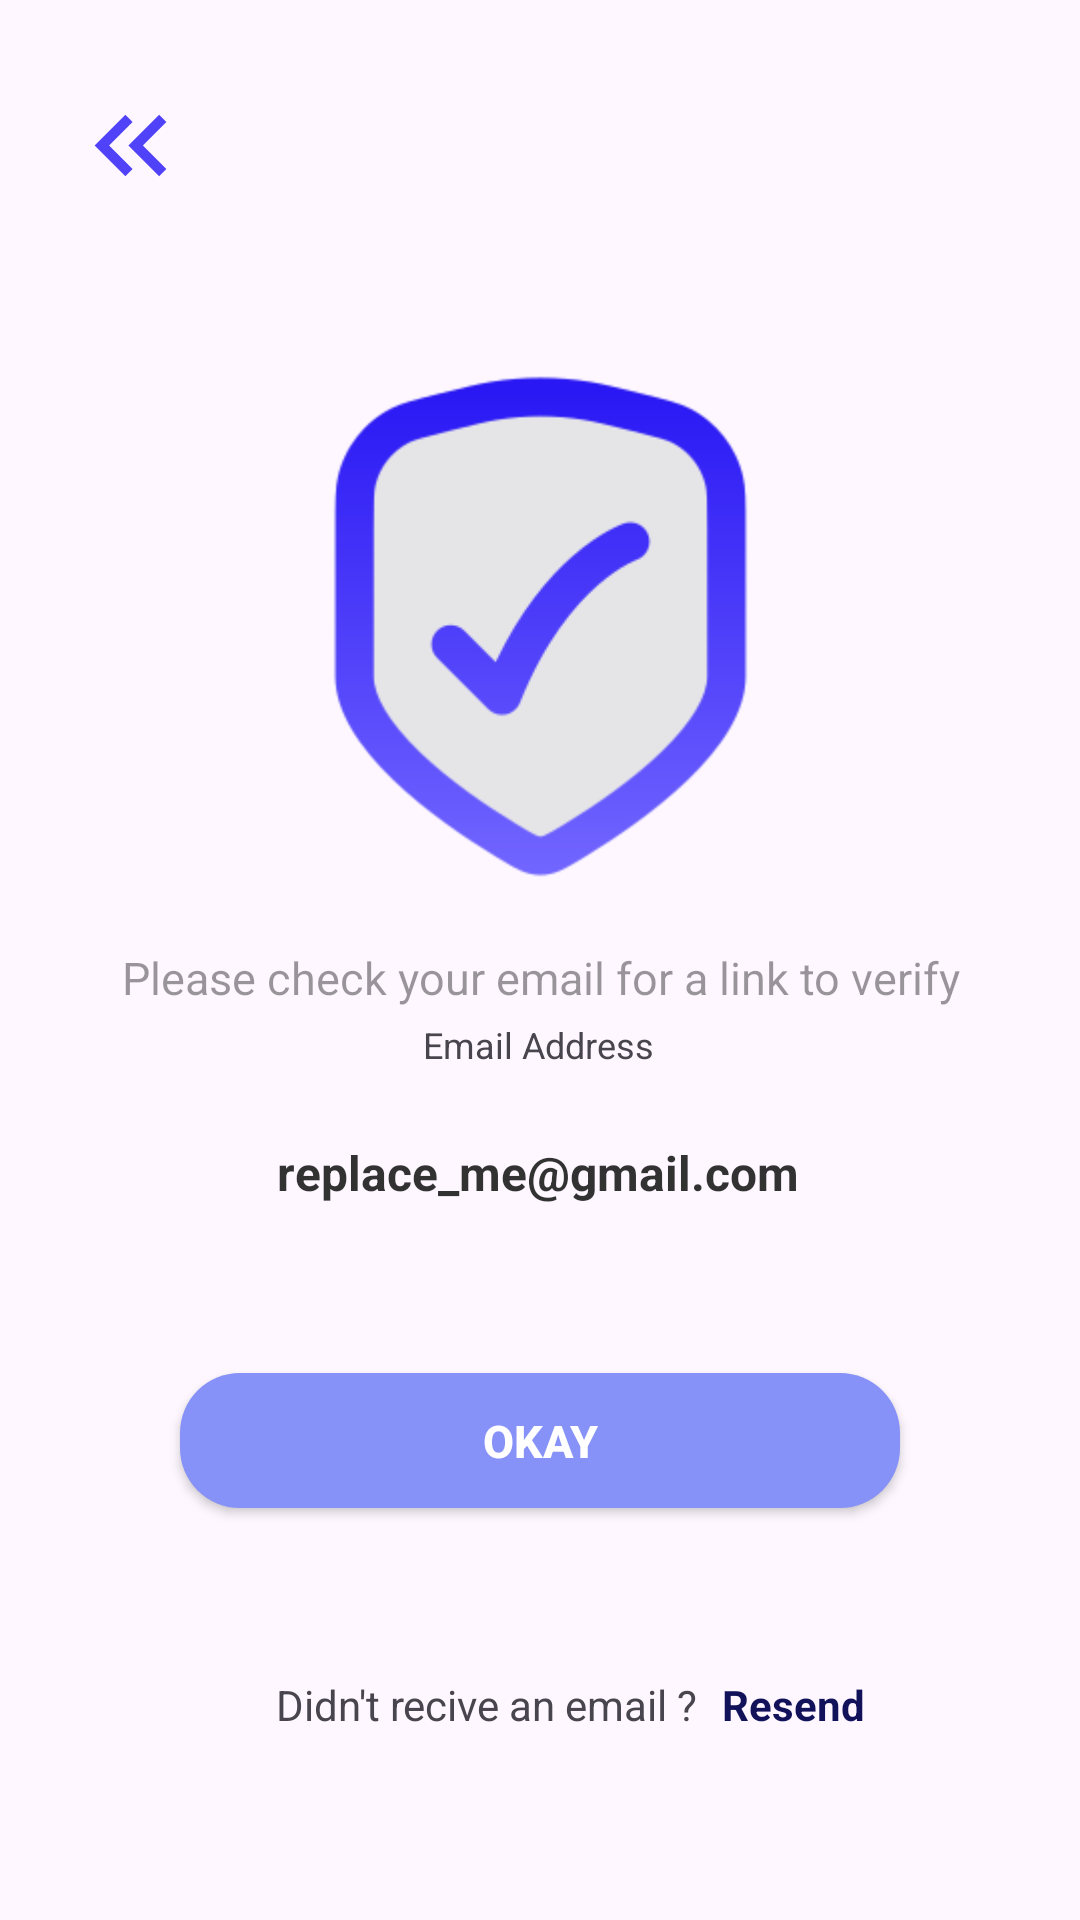

Here is an Android app screen rendered from its layout file. Give the layout XML and the strings, colors and styles it references.
<!-- AndroidManifest.xml: application theme Theme.SecondChanceMarket -->
<!-- res/layout/activity_verification.xml -->
<?xml version="1.0" encoding="utf-8"?>
<LinearLayout xmlns:android="http://schemas.android.com/apk/res/android"
    xmlns:app="http://schemas.android.com/apk/res-auto"
    xmlns:tools="http://schemas.android.com/tools"
    android:id="@+id/main"
    android:layout_width="match_parent"
    android:layout_height="match_parent"
    android:orientation="vertical"
    tools:context=".VerificationActivity">

    <androidx.constraintlayout.widget.ConstraintLayout
        android:layout_width="match_parent"
        android:layout_height="match_parent">

        <ImageView
            android:id="@+id/return_back"
            android:layout_width="59dp"
            android:layout_height="41dp"
            android:src="@drawable/return_left"
            app:layout_constraintBottom_toBottomOf="parent"
            app:layout_constraintEnd_toEndOf="parent"
            app:layout_constraintHorizontal_bias="0.046"
            app:layout_constraintStart_toStartOf="parent"
            app:layout_constraintTop_toTopOf="parent"
            app:layout_constraintVertical_bias="0.047"
            tools:ignore="MissingConstraints" />


        <ImageView
            android:id="@+id/imageView2"
            android:layout_width="171dp"
            android:layout_height="213dp"
            android:layout_gravity="center"
            android:adjustViewBounds="true"
            android:src="@drawable/verify"
            app:layout_constraintBottom_toBottomOf="parent"
            app:layout_constraintEnd_toEndOf="parent"
            app:layout_constraintStart_toStartOf="parent"
            app:layout_constraintTop_toTopOf="parent"
            app:layout_constraintVertical_bias="0.23" />

        <TextView
            android:id="@+id/textView"
            android:layout_width="match_parent"
            android:layout_height="wrap_content"
            android:gravity="center"
            android:text="Please check your email for a link to verify"
            android:textColor="#66000000"
            android:textSize="15sp"
            app:layout_constraintBottom_toTopOf="@+id/textView3"
            app:layout_constraintEnd_toEndOf="parent"
            app:layout_constraintStart_toStartOf="parent"
            app:layout_constraintTop_toBottomOf="@+id/imageView2" />

        <TextView
            android:id="@+id/textView3"
            android:layout_width="wrap_content"
            android:layout_height="wrap_content"
            android:layout_gravity="center"
            android:text="Email Address"
            android:textSize="12sp"
            app:layout_constraintBottom_toBottomOf="parent"
            app:layout_constraintEnd_toEndOf="parent"
            app:layout_constraintHorizontal_bias="0.498"
            app:layout_constraintStart_toStartOf="parent"
            app:layout_constraintTop_toBottomOf="@+id/imageView2"
            app:layout_constraintVertical_bias="0.092" />

        <TextView
            android:id="@+id/displayEmail"
            android:layout_width="wrap_content"
            android:layout_height="wrap_content"
            android:layout_gravity="center"
            android:layout_marginTop="40dp"
            android:text="replace_me@gmail.com"
            android:textColor="#CC000000"
            android:textSize="16sp"
            android:textStyle="bold"
            app:layout_constraintBottom_toBottomOf="parent"
            app:layout_constraintEnd_toEndOf="parent"
            app:layout_constraintHorizontal_bias="0.497"
            app:layout_constraintStart_toStartOf="parent"
            app:layout_constraintTop_toTopOf="@+id/textView3"
            app:layout_constraintVertical_bias="0.0" />

        <androidx.appcompat.widget.AppCompatButton
            android:id="@+id/okayBtn"
            android:layout_width="match_parent"
            android:layout_height="45dp"
            android:layout_marginTop="56dp"
            android:layout_marginStart="60dp"
            android:layout_marginEnd="60dp"
            android:background="@drawable/round_back_purple_15"
            android:text="Okay"
            android:textColor="@color/white"
            android:textSize="15sp"
            android:textStyle="bold"
            app:layout_constraintBottom_toBottomOf="parent"
            app:layout_constraintEnd_toEndOf="parent"
            app:layout_constraintHorizontal_bias="0.0"
            app:layout_constraintStart_toStartOf="parent"
            app:layout_constraintTop_toBottomOf="@+id/displayEmail"
            app:layout_constraintVertical_bias="0.0" />


        <TextView
            android:id="@+id/textView4"
            android:layout_width="wrap_content"
            android:layout_height="wrap_content"
            android:layout_marginTop="56dp"
            android:text="Didn't recive an email ?"
            app:layout_constraintBottom_toBottomOf="parent"
            app:layout_constraintEnd_toEndOf="parent"
            app:layout_constraintHorizontal_bias="0.42"
            app:layout_constraintStart_toStartOf="parent"
            app:layout_constraintTop_toBottomOf="@+id/okayBtn"
            app:layout_constraintVertical_bias="0.0" />

        <TextView
            android:id="@+id/resend_Link"
            android:layout_width="wrap_content"
            android:layout_height="wrap_content"
            android:layout_marginStart="8dp"
            android:layout_marginTop="56dp"
            android:clickable="true"
            android:focusable="true"
            android:text="Resend"
            android:textColor="@color/deepblue"
            android:textStyle="bold"
            app:layout_constraintStart_toEndOf="@+id/textView4"
            app:layout_constraintTop_toBottomOf="@+id/okayBtn" />

    </androidx.constraintlayout.widget.ConstraintLayout>


</LinearLayout>
<!-- resources referenced by this layout -->
<resources>
  <color name="deepblue">#12125B</color>
  <color name="white">#FFFFFFFF</color>
  <!-- drawable return_left (drawable) -->
  <vector xmlns:android="http://schemas.android.com/apk/res/android" android:height="24dp" android:tint="#5042F8" android:viewportHeight="24" android:viewportWidth="24" android:width="24dp">
        
      <path android:fillColor="@android:color/white" android:pathData="M17.59,18l1.41,-1.41l-4.58,-4.59l4.58,-4.59l-1.41,-1.41l-6,6z"/>
        
      <path android:fillColor="@android:color/white" android:pathData="M11,18l1.41,-1.41l-4.58,-4.59l4.58,-4.59l-1.41,-1.41l-6,6z"/>
      
  </vector>
  <!-- drawable round_back_purple_15 (drawable) -->
  <?xml version="1.0" encoding="utf-8"?>
  <shape xmlns:android="http://schemas.android.com/apk/res/android"
      android:shape="rectangle">
  
      <solid android:color="@color/purple"/>
      <corners android:radius="20dp" />
  </shape>
  <!-- drawable verify: png bitmap (drawable, 11691 bytes) -->
  <style name="Theme.SecondChanceMarket" parent="Base.Theme.SecondChanceMarket" />
  <color name="purple">#8692f7</color>
  <style name="Base.Theme.SecondChanceMarket" parent="Theme.Material3.DayNight.NoActionBar">
          
          
      </style>
</resources>
